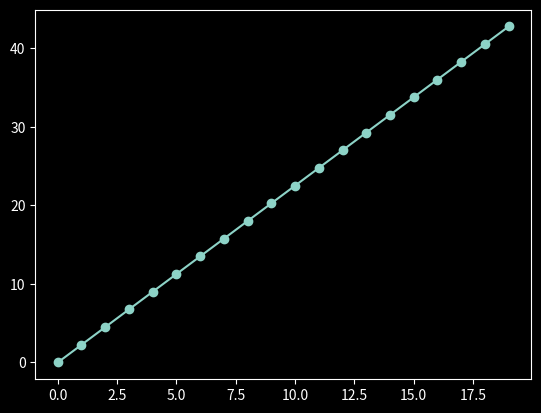

Reproduce this figure in Python.
import matplotlib.pyplot as plt
from scipy import stats

plt.style.use('dark_background')

# Dados
x = list(range(20))
y = [float(v) * 2.25 for v in x]

# Regressão linear
slope, intercept, r, p, std_err = stats.linregress(x, y)

def myfunc(x):
    return slope * x + intercept
mymodel = list(map(myfunc, x))

# Gráfico
plt.scatter(x, y)
plt.plot(x, mymodel)
plt.show()